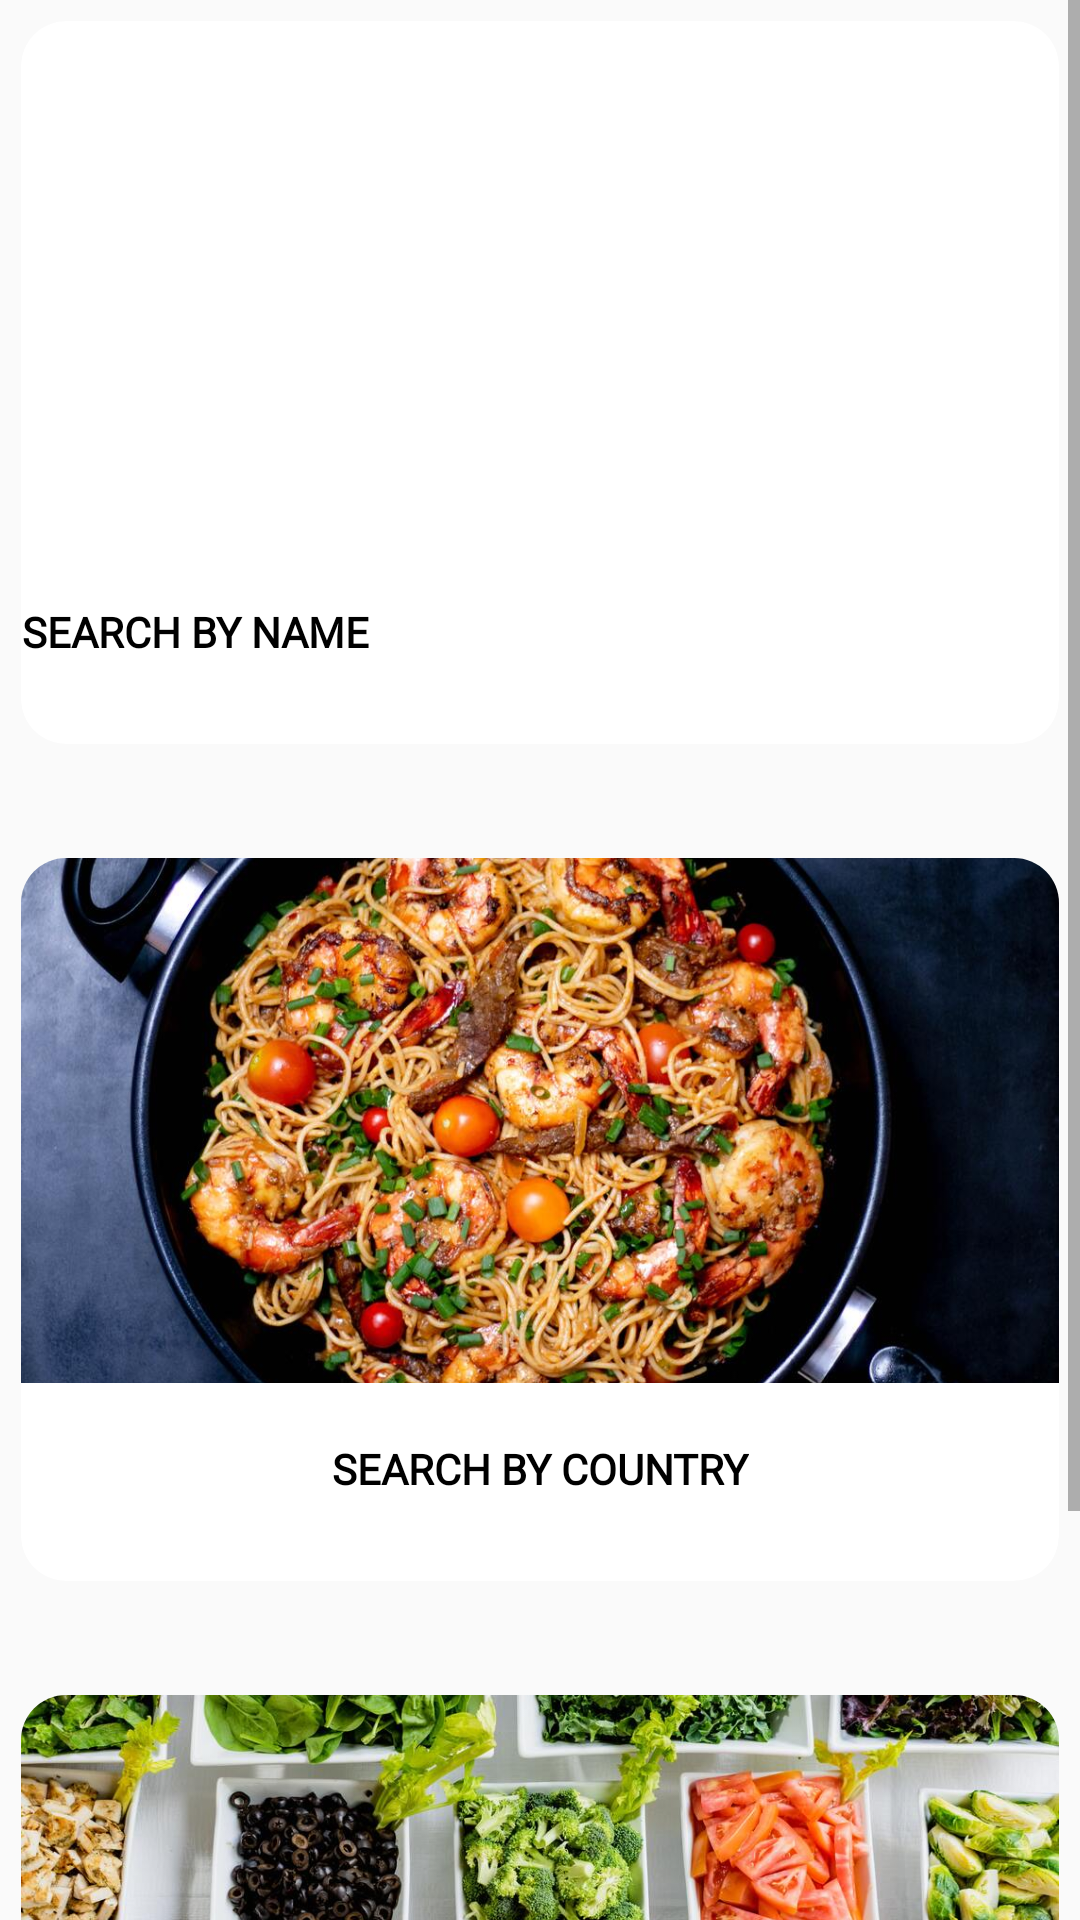

Write the Android layout XML for this screen, with the resource values it uses.
<!-- AndroidManifest.xml: application theme Theme.SIDECHEF -->
<!-- res/layout/fragment_search.xml -->
<?xml version="1.0" encoding="utf-8"?>
<LinearLayout xmlns:android="http://schemas.android.com/apk/res/android"
xmlns:app="http://schemas.android.com/apk/res-auto"
xmlns:tools="http://schemas.android.com/tools"
android:layout_width="match_parent"
android:layout_height="match_parent"
tools:context=".HomeActivity.View.ui.search.SearchFragment"
    android:layout_margin="8dp"
android:orientation="vertical">

    <ScrollView
        android:layout_width="match_parent"
        android:layout_height="match_parent">


        <LinearLayout
            android:layout_width="match_parent"
            android:layout_height="wrap_content"
            android:orientation="vertical">

            <androidx.cardview.widget.CardView

                android:id="@+id/search_by_name_id"
                android:layout_width="match_parent"
                android:layout_height="wrap_content"
                android:layout_margin="7dp"
                android:backgroundTint="@color/black_transparent"
                android:padding="7dp"
                app:cardCornerRadius="15dp">

                <androidx.constraintlayout.widget.ConstraintLayout
                    android:layout_width="wrap_content"
                    android:layout_height="wrap_content"
                    android:paddingBottom="20dp">

                    <ImageView
                        android:id="@+id/name_img"
                        android:layout_width="match_parent"
                        android:layout_height="175dp"
                        android:scaleType="centerCrop"
                        android:src="@drawable/pizzaunsplash"
                        app:layout_constraintCircleRadius="15dp"
                        app:layout_constraintEnd_toEndOf="parent"
                        app:layout_constraintStart_toStartOf="parent"
                        app:layout_constraintTop_toTopOf="parent" />

                    <TextView
                        android:id="@+id/name_text"
                        android:layout_width="wrap_content"
                        android:layout_height="25dp"
                        android:layout_marginTop="16dp"
                        android:fontFamily="@font/calibri"
                        android:gravity="center"
                        android:maxLines="1"
                        android:text="search By Name"
                        android:textAllCaps="true"
                        android:textColor="@color/black"
                        android:textStyle="bold"
                        app:layout_constraintEnd_toEndOf="parent"
                        app:layout_constraintStart_toStartOf="parent"
                        app:layout_constraintTop_toBottomOf="@+id/name_img" />

                    <androidx.constraintlayout.widget.ConstraintLayout
                        android:layout_width="wrap_content"
                        android:layout_height="wrap_content"
                        android:layout_marginTop="5dp"
                        app:layout_constraintBottom_toBottomOf="parent"
                        app:layout_constraintEnd_toEndOf="parent"
                        app:layout_constraintStart_toStartOf="parent"
                        app:layout_constraintTop_toBottomOf="@+id/name_text" />

                </androidx.constraintlayout.widget.ConstraintLayout>

            </androidx.cardview.widget.CardView>

            <View
                android:id="@+id/view2"
                android:layout_width="match_parent"
                android:layout_height="24dp" />

            <androidx.cardview.widget.CardView

                android:id="@+id/search_by_country_id"
                android:layout_width="match_parent"
                android:layout_height="wrap_content"
                android:layout_margin="7dp"
                android:backgroundTint="@color/black_transparent"
                android:padding="7dp"
                app:cardCornerRadius="15dp">

                <androidx.constraintlayout.widget.ConstraintLayout
                    android:layout_width="wrap_content"
                    android:layout_height="wrap_content"
                    android:paddingBottom="20dp">

                    <ImageView
                        android:id="@+id/country_img"
                        android:layout_width="match_parent"
                        android:layout_height="175dp"
                        android:scaleType="centerCrop"
                        android:src="@drawable/search1"
                        app:layout_constraintCircleRadius="15dp"
                        app:layout_constraintEnd_toEndOf="parent"
                        app:layout_constraintStart_toStartOf="parent"
                        app:layout_constraintTop_toTopOf="parent" />

                    <TextView
                        android:id="@+id/country_text"
                        android:layout_width="wrap_content"
                        android:layout_height="25dp"
                        android:layout_marginTop="16dp"
                        android:fontFamily="@font/calibri"
                        android:gravity="center"
                        android:maxLines="1"

                        android:text="search By Country"
                        android:textAllCaps="true"
                        android:textColor="@color/black"
                        android:textStyle="bold"
                        app:layout_constraintEnd_toEndOf="parent"
                        app:layout_constraintStart_toStartOf="parent"
                        app:layout_constraintTop_toBottomOf="@+id/country_img" />

                    <androidx.constraintlayout.widget.ConstraintLayout
                        android:layout_width="wrap_content"
                        android:layout_height="wrap_content"
                        android:layout_marginTop="5dp"
                        app:layout_constraintBottom_toBottomOf="parent"
                        app:layout_constraintEnd_toEndOf="parent"
                        app:layout_constraintStart_toStartOf="parent"
                        app:layout_constraintTop_toBottomOf="@+id/country_text" />

                </androidx.constraintlayout.widget.ConstraintLayout>

            </androidx.cardview.widget.CardView>

            <View
                android:id="@+id/view"
                android:layout_width="match_parent"
                android:layout_height="24dp" />

            <androidx.cardview.widget.CardView

                android:id="@+id/search_by_ingredient_id"
                android:layout_width="match_parent"
                android:layout_height="wrap_content"
                android:layout_margin="7dp"
                android:backgroundTint="@color/black_transparent"
                android:padding="7dp"
                app:cardCornerRadius="15dp">

                <androidx.constraintlayout.widget.ConstraintLayout
                    android:layout_width="wrap_content"
                    android:layout_height="wrap_content"
                    android:paddingBottom="20dp">

                    <ImageView
                        android:id="@+id/ingredient_img"
                        android:layout_width="match_parent"
                        android:layout_height="175dp"
                        android:scaleType="centerCrop"
                        android:src="@drawable/search2"
                        app:layout_constraintCircleRadius="15dp"
                        app:layout_constraintEnd_toEndOf="parent"
                        app:layout_constraintStart_toStartOf="parent"
                        app:layout_constraintTop_toTopOf="parent" />

                    <TextView
                        android:id="@+id/ingredient_text"
                        android:layout_width="wrap_content"
                        android:layout_height="25dp"
                        android:layout_marginTop="16dp"
                        android:fontFamily="@font/calibri"
                        android:gravity="center"
                        android:maxLines="1"

                        android:text="search By Ingredient"
                        android:textAllCaps="true"
                        android:textColor="@color/black"
                        android:textStyle="bold"
                        app:layout_constraintEnd_toEndOf="parent"
                        app:layout_constraintStart_toStartOf="parent"
                        app:layout_constraintTop_toBottomOf="@+id/ingredient_img" />

                    <androidx.constraintlayout.widget.ConstraintLayout
                        android:layout_width="wrap_content"
                        android:layout_height="wrap_content"
                        android:layout_marginTop="5dp"
                        app:layout_constraintBottom_toBottomOf="parent"
                        app:layout_constraintEnd_toEndOf="parent"
                        app:layout_constraintStart_toStartOf="parent"
                        app:layout_constraintTop_toBottomOf="@+id/ingredient_text" />

                </androidx.constraintlayout.widget.ConstraintLayout>

            </androidx.cardview.widget.CardView>

        </LinearLayout>
    </ScrollView>


</LinearLayout>
<!-- resources referenced by this layout -->
<resources>
  <color name="black">#FF000000</color>
  <!-- drawable search1: jpg bitmap (drawable, 144064 bytes) -->
  <!-- drawable search2: jpg bitmap (drawable, 212702 bytes) -->
  <style name="Theme.SIDECHEF" parent="Theme.AppCompat.DayNight.DarkActionBar">
          
          <item name="colorPrimary">@color/purple_500</item>
          <item name="colorPrimaryVariant">@color/purple_700</item>
          <item name="colorOnPrimary">@color/white</item>
          
          <item name="colorSecondary">@color/teal_200</item>
          <item name="colorSecondaryVariant">@color/teal_700</item>
          <item name="colorOnSecondary">@color/black</item>
          
          <item name="android:statusBarColor" tools:targetApi="l">?attr/colorPrimaryVariant</item>
          
      </style>
  <color name="purple_500">#0063E8</color>
  <color name="purple_700">#0063E8</color>
  <color name="white">#FFFFFFFF</color>
  <color name="teal_200">#FF03DAC5</color>
  <color name="teal_700">#FF018786</color>
</resources>
